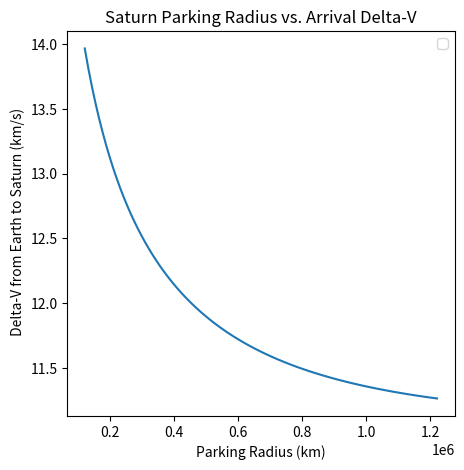

Reproduce this figure in Python. (Note: this script raises an exception after producing the figure.)
#########################################
# Author: Evan A. Blosser               #
# Email: evan.a.blosser-1@ou.edu        #
#                                       #
# Program: Mission to Titan             #
#            - X-fer calculations and   #
#              charting of a patched    #
#               conic trajectory        # 
#########################################
############
# Packages #
#####################################
# Mathmatical!!                     #
import numpy as np                  #
# ODE solver                        #
from scipy.integrate import odeint  #
# Plotting & Animation              #
import matplotlib.pyplot as plt     #
from matplotlib import animation    #
#####################################
#
#############
# Constants #
##############################
# Grav. Parameter for Earth  #  
mu_e = 3.986004418e5         #
# Grav. Parameter for Saturn #  
mu_sat = 37931187.0          #
# Equi.Radius of Earth in km #
r_e = 6378.136               #
# Equi. Radius of Saturn km  #
# Table A.1 Curtis           #
r_sat = 60270.0              #
##############################
# Earth Smi-major axis       #
R1 = 149.6e6                 #
# Saturn Smi-major axis      #
R2 = 1.433e9                 #
# Grav. P of Sun in km^3/s^2 #
mu_sun = 132712440018        #
# Accel. of Gravity (km/s^2) #
g_0 = 9.81e-3                #
##############################
#########
# Titan #
##################################
# Titan's Eccentricity less then
# 0.05 so it is approximated as zero 
e = 0.0288
# Grav. Parameter of Titan   #
#  Horizens System
mu_Titan = 8978.13710
##################################
############
### Main ###
############
#####################################
Welcome_Message = f"""
{'-'*42}
| Welcome to The Mission to Titan: KOMODO
{'-'*42}
"""                                 #
print(Welcome_Message)              #
#####################################
##################
## Calculations ##
##################
#%% Time
###################
# User Time Input #
###################
#   Calculation Errors:
#       Keeps second digit is always off by 1
#       ie. 2464819.0 days, was calculated as 
#           2464809.0 Days???
##############################################################################
# Time Inputs                                                                #
# Mission Time May 5th 2036 12:00:00                                         #
year  = 2036                                                                 #
month = 10                                                                   #
day   = 1                                                                    #
UT_H = 12                                                                    #
UT_M = 0                                                                     #
UT_S = 0                                                                     #
# Universal Time Calculations                                                #
UT = UT_H + (UT_M/60) + (UT_S/3600)                                          #
##############################################################################
# Julian/Sidereal Time #
##############################################################################
# Simplest Formula fo obtaining J0, Boulet(1991)  ############################
Julian_0 = 367*year - int((7*(year + int((month + 9)/12)))/4) +\
    int((257*month)/9) + day + 1721013.5
# Julian Date given Year, Month, and Day #####################################
Julian_D = Julian_0 + UT/24                                                  #
# T0 in Julian Cenbturies                                                    #
G_T0 = (Julian_0 - 2451545)/36525                                            #
# Greenwich Sidereal Time at 0h UT                                           #
Green_T0 = 100.4606184 + 36000.77004*G_T0 + 0.000387933*G_T0**2 -\
    2.583*10**(-8)*G_T0**3
# Greenwich Sidreal Time #####################################################
Green_Sidreal = Green_T0 + 360.98564724*(UT/24)                              #
##############################################################################
#
#################
# Synodic Period #######################################
T_Earth  = 365.256                                     #
T_Saturn = 29.46*T_Earth                               #
T_Synodic = (T_Earth*T_Saturn)/abs(T_Earth - T_Saturn) #
Mission_Window = f"""                               
{'-'*42}                                               
| The synodic Period between Earth and Saturn is:      
|    {T_Synodic} Days                                  
{'-'*42}                                               
"""                                                    #
print(Mission_Window)                                  #
########################################################
#%% Transfer to Saturn
######################################
# Altitude, Isp, and Spacecraft Mass #
R1_park_alt = 1000
R2_park_alt = 591600.0
I_sp    = 300
Craft_mass = 2000
###################################
#################################
# Transfer From Earth To Jupiter #
#################################
RJ = 778.6e6
####################################################################
# Heliocentric velocity of craft on departure from earth           #
v_helio_craft_j = np.sqrt(mu_sun*((2/R1)-(2/(R1+RJ))))             #
# Earth's Heliocentric Velocity                                    #
v_helio_planet_j = np.sqrt(mu_sun/R1)                              #
# The velocity of the departure hyperbola                          #
v_inf_dep_j =  v_helio_craft_j - v_helio_planet_j                  #
# Geocentric Spacecraft velocity                                   #
v_geo_j = np.sqrt(mu_e/(R1_park_alt+r_e))                          #
# Geocentric Space craft Velocity at perigee of Dep. Hyp.          #
v_geo_dep_j = np.sqrt(v_inf_dep_j**2 + (2*mu_e)/(R1_park_alt+r_e)) #
# Departure Delta-V                                                #
Delta_V_dep_j = v_geo_dep_j - v_geo_j                              #
####################################################################
#
#################################
# Transfer From Earth To Saturn #
#################################
####################################################################
# Heliocentric velocity of craft on departure from earth           #
v_helio_craft = np.sqrt(mu_sun*((2/R1)-(2/(R1+R2))))               #
# Earth's Heliocentric Velocity                                    #
v_helio_planet = np.sqrt(mu_sun/R1)                                #
# The velocity of the departure hyperbola                          #
v_inf_dep =  v_helio_craft - v_helio_planet                        #
# Geocentric Spacecraft velocity                                   #
v_geo = np.sqrt(mu_e/(R1_park_alt+r_e))                            #
# Geocentric Space craft Velocity at perigee of Dep. Hyp.          #
v_geo_dep = np.sqrt(v_inf_dep**2 + (2*mu_e)/(R1_park_alt+r_e))     #
# Departure Delta-V                                                #
Delta_V_dep = v_geo_dep - v_geo                                    #
####################################################################
#####################
# Arrival at Saturn #
#####################
#######################################################################
# Heliocentric velocity of craft on departure from earth              #
v_helio_craft_arrive = np.sqrt(mu_sun*((2/R2)-(2/(R1+R2))))           #
# Earth's Heliocentric Velocity                                       #
v_helio_arrive_planet = np.sqrt(mu_sun/R2)                            #
# The velocity of the departure hyperbola                             #
v_inf_ari = v_helio_craft_arrive - v_helio_arrive_planet              #
# Geocentric Spacecraft velocity                                      #
v_geo_Rende = np.sqrt(mu_sat/(R2_park_alt+r_sat))                     #
# Geocentric Space craft Velocity at perigee of Dep. Hyp.             #
v_geo_ari = np.sqrt(v_inf_ari**2 + (2*mu_sat)/(R2_park_alt+r_sat))    #
# Departure Delta-V                                                   #
Delta_V_ari = v_geo_ari - v_geo_Rende                                 #
#######################################################################
############################################################
# Time of Filght from Earth to Saturn for Hohman           #
TOF_Sec = (np.pi)/(np.sqrt(mu_sun))*((R1 + R2)/2)**(3/2)   #
# Time of Flight in years                                  #
TOF_days = TOF_Sec/(60*60*24)                              #
############################################################
####################
# TOTAL DELTA-V    #
# Before Maneuvers #
######################
# Total Delta-V Req. ######################################
Delta_V_To_Saturn_0 = abs(Delta_V_dep) + abs(Delta_V_ari) #
###########################################################
# Propellent Req. for the departure ################################
Fuel_Mass_Ratio_0 = 1 - np.exp(-Delta_V_To_Saturn_0/(I_sp*g_0))    #
# Spacecraft Initial mass Equation                                 #
Mass_Prop_0 = (Fuel_Mass_Ratio_0*Craft_mass)/(1 - Fuel_Mass_Ratio_0) #
####################################################################
#
#############
# Maneuvers #
######################################################
# Delta-V imparted to craft by Jupiter               #
Delta_V_from_Jupiter = Delta_V_dep - Delta_V_dep_j   #
# Delta-V from Atmo drag with Saturn and Titan       #
Delta_V_ari_atmo = 0                                 #
###################
# TOTAL DELTA-V   #
# After Maneuvers #
######################
# Total Delta-V Req. ###########################################
Delta_V_To_Saturn = abs(Delta_V_dep_j) + abs(Delta_V_ari_atmo) #
################################################################
# Propellent Req. for the departure ##############################
Fuel_Mass_Ratio = 1 - np.exp(-Delta_V_To_Saturn/(I_sp*g_0))      #
# Spacecraft Initial mass Equation                               #
Mass_Prop = (Fuel_Mass_Ratio*Craft_mass)/(1 - Fuel_Mass_Ratio)   #
##################################################################
##########################
# Mission Time in Julian ###############
# Add initial to final time            #
Mission_Time = 2464968.0 + TOF_days    # 

Mission_Time_Data_Message = f"""
{'-'*42}
| Mission TOF: {TOF_days} Days
|
| Mission Start Time: {Julian_D} Days
{'-'*42}
| Mission End Time: {Mission_Time} Days
{'-'*42}
"""                                    #
print(Mission_Time_Data_Message)       #
########################################
#%%Saturn Parking Radius Optimization
Delta_V_To_Sat_opt = []
R2_park_opt = np.linspace(122187, 1221870, 100)
for i in range(0,100):
    #####################
    # Arrival at Saturn #
    #####################
    #######################################################################
    # Geocentric Spacecraft velocity                                      #
    v_geo_Rende_opt = np.sqrt(mu_sat/(R2_park_opt+r_sat))                 #
    # Geocentric Space craft Velocity at perigee of Dep. Hyp.             #
    v_geo_ari_opt = np.sqrt(v_inf_ari**2 + (2*mu_sat)/(R2_park_opt+r_sat))#
    # Departure Delta-V                                                   #
    Delta_V_ari_opt = v_geo_ari_opt - v_geo_Rende_opt                     #
    #######################################################################
    ######################
    # Total Delta-V Req. ##################################################
    Delta_V_To_Sat_optimize = abs(Delta_V_dep) + abs(Delta_V_ari_opt) #
    #######################################################################
    Delta_V_To_Sat_opt.append(Delta_V_To_Sat_optimize)
#############################################################
# Set plot                                                  #
fig_opt = plt.figure('Optimized Parking Radius')            #
# Set axis                                                  #
axopt = plt.axes()                                          #
# Set Window Size                                           #
fig_opt.set_size_inches(5,5)                                #
axopt.set_title("Saturn Parking Radius vs. Arrival Delta-V")#
axopt.set_xlabel('Parking Radius (km)')                     #
axopt.set_ylabel(' Delta-V from Earth to Saturn (km/s)')    # 
# Plot Data                                      ############
Del_line = Delta_V_To_Sat_opt[0]                            #
axopt.plot(R2_park_opt,Del_line)                            #
plt.legend()                                                #
plt.show() ##################################################
#%% Ephemeris
#############
# Ephemeris #
########################################################################
# October 1st
# Earth's Velocity vector at Transfer Start Time   #
v_E_ephem = np.array([-4.822006259693160e0, 
                      2.934625595766267e1, 
                      -1.780127279500832e-3])
# Saturn's Velocity vector at TRansfer Start Time
v_Sat_ephem = np.array([5.529729354646601e0, 
                        -7.549336343850271e0, 
                        -9.000393743228008e-2])
###############################################
#  Lambert's Output
# Craft Departure Velocity Vector
v_c_dep_ephem = np.array([-15.536719157854575,  
                          36.86395166588286,  
                          -3.164186373826042])
# Craft Fianl Velocity Vector
v_c_final_ephem = np.array([1.9635319022677116,
                            -3.4718844295142666,
                            0.30368160207068684])
################################################
# Delta-V Calculations                                                 #
V_ephem_depart_vec =  v_c_dep_ephem - v_E_ephem                        #
V_ephem_depart     = np.linalg.norm(V_ephem_depart_vec)                # 
V_ephem_arrive_vec = v_c_final_ephem - v_Sat_ephem                     #
V_ephem_arriv      = np.linalg.norm(V_ephem_arrive_vec)                #
Delta_V_To_Saturn_Ephemeris = abs(V_ephem_arriv) + abs(V_ephem_depart) #
########################################################################
##############################################################################
# May 5th
# Earth's Velocity vector at Transfer Start Time   #
v_E_ephem_may = np.array([2.062296080826162e1,    
                      -2.114282897288339e1, 
                      2.673577113423420e4])
# Saturn's Velocity vector at TRansfer Start Time
v_Sat_ephem_may  = np.array([4.891747698073565, 
                        -8.021447995695407, 
                        -5.565149276508308e2])
###############################################
#  Lambert's Output
# Craft Departure Velocity Vector
v_c_dep_ephem_may  = np.array([75.66103209904955, 
                          75.27936917353489,  
                          -0.19546888914148836])
# Craft Fianl Velocity Vector
v_c_final_ephem_may  = np.array([-81.9988374737535,  
                            -55.52613670496863, 
                            4.21041003238867])         
################################################                             
# Delta-V Calculations                                                       #
V_ephem_depart_vec_may =  v_c_dep_ephem_may - v_E_ephem_may                  #
V_ephem_depart_may     = np.linalg.norm(V_ephem_depart_vec_may)              #
V_ephem_arrive_vec_may = v_c_final_ephem_may - v_Sat_ephem_may               #
V_ephem_arriv_may      = np.linalg.norm(V_ephem_arrive_vec_may)              #
Delta_V_To_Saturn_Eph_may = abs(V_ephem_arriv_may) + abs(V_ephem_depart_may) #
##############################################################################
#%% Transfer to Titan
####################################
## Transfer/Rendezvous with Titan ##
####################################
# This transfer is from  Saturn to Titan
#  
#
#  For the finally delta-v we can use Saturn's Atmospheric
#   drag to slow the spacecraft down
#
#  Flyby Mercury instead of venus?
#   Maybe this will get us there faster and more efficiantly... 
#
#####################################
# Hohmann to Titan (Saturn Central) #
#####################################
# Parking orbit of spacecraft
R_Craft = R2_park_alt+r_sat
#Titan's Semi-major Axis
A_Titan = 1221870.0           
# 18 Days? Titan's Orbital Period is 16 days around Saturn 
Period_Titan = 16*24*60*60
Period_SpaceCraft = 2*np.pi*np.sqrt(R_Craft**3/mu_sat)                                   
##################################################################
# Delta-V equations to leave parking orbit around Saturn         #
vel_Tit_craft = np.sqrt(mu_sat/R_Craft)                          #
E_Craft = -mu_sat/(2*R_Craft)                                    #
vel_Tit_craft_dep = np.sqrt(2*(mu_sat/R_Craft + E_Craft))        #
Delta_V_Tit_a = vel_Tit_craft_dep - vel_Tit_craft                #
# Delta-V equations to arrive at Titan                           #
vel_Tit_craft_f = np.sqrt(mu_sat/A_Titan)                        #
E_Craft_f = -mu_sat/(2*A_Titan)                                  #
vel_Tit_craft_arri = np.sqrt(2*(mu_sat/A_Titan + E_Craft))       #
Delta_V_Tit_b = vel_Tit_craft_f - vel_Tit_craft_arri             #
# Delta-V for Hohmann transfer to Titan                          #
Delta_V_Titan_Transfer = abs(Delta_V_Tit_a) + abs(Delta_V_Tit_b) #
# Total Delta-V for Missin                                       #
Delta_V_Total = Delta_V_To_Saturn + Delta_V_Titan_Transfer       #
#################################################################
############################
# Semi major axis of Titan ##################################
a_Titan = ((Period_Titan*np.sqrt(mu_sat))/(2*np.pi))**(2/3) #
#############################################################
# Hohman Transfer Window for Satrun orbit to Titan #
Window_Titan = (Period_SpaceCraft*Period_Titan)/\
    abs(Period_SpaceCraft - Period_Titan)
Window_Titan_Days = Window_Titan /(24*60*60)
####################################################
#%%Jupiter Flyby
#########################
# Question 5 Homework 5 #
#########################
##################################
# Fly by Altitude around Jupiter #
r_flyby_5 = 200000               #
##################################
# Earth's Semi_Major Axis     #
R_E_5 = 149.6e6               #
# Jupiter's Semi_Major Axis   #
R_J_5 = 778.6e6               #
# Jupiter's Grav. Per.        #
mu_j = 126686534              #
# Jupiter's Radius            #
r_j_5  = 71490                #
###########################################
# Assumed Hohmann transfer from Earth     #
#   - in order to define angular momentum #
###########################################
# Semi-Major Axis of Transfer       #
semi_major_5_hohm = (R_E_5+R_J_5)/2 # 
# Jupiter's Speed                   #
V_Jup_5 = np.sqrt(mu_sun/R_J_5)     #
#  Heliocentric Spacecraft Velocity ###########################
V_Craft_5 = np.sqrt(mu_sun*((2/R_J_5)-(1/semi_major_5_hohm))) #
# Excess Speed upon Jupiter Arrival                           #
V_inf_5 = V_Jup_5 - V_Craft_5                                 #
# Eccentricity of Fly By Entry                                #
e_5 = 1 + ((r_j_5 + r_flyby_5)*(V_inf_5)**2)/mu_j             #
# Turning Angle                                               #
turn_ang_rad = 2*np.arcsin(1/e_5)                             #
turn_ang = np.rad2deg(turn_ang_rad)                           #
# Delta-V Transfered to the spacecraft (!Use Rad!)            #
Delta_V_5 = 2*V_inf_5*np.sin(turn_ang_rad/2)                  #
###############################################################
###################################
# Calculate Exit Orbital Elements #
############################################
# Turning angle for the outbound direction ################## 
Outbound_ang = 180 + turn_ang              
Outbound_ang_rad = np.deg2rad(Outbound_ang)                 
# Outbound Velocity Vector
V_outbound_Uv = V_Jup_5 + V_inf_5*np.cos(Outbound_ang_rad)
V_outbound_Us = V_inf_5*np.sin(Outbound_ang_rad)
# Magnitude/Normal of the outbound Velocity
V_5_outbound = np.sqrt(V_outbound_Uv**2 + V_outbound_Us**2)
#########
# Angular Momentum at exit
#    -assuming we have made a new apogee/perigee
h_5   = R_J_5*V_outbound_Uv
######################
# Eccentricity is Calculated as shown in Lec. 20230410
#  were we use relations between the eccentricity and
#   true anomaly at exit
#####################################################
# e*cos relation                                    #
Ecos = h_5**2/(mu_sun*R_J_5) - 1                    #
# e*sin relation                                    #
Esin = (V_outbound_Us*h_5)/mu_sun                   #
# divide both relations to cancel out eccentricity  #
Tan_theta_5 = Esin/Ecos                             #
# Solve for True anomaly at exit                    #
Theta_5_2   =np.arctan(Tan_theta_5)                 #
# New Eccenmtricity calculated with Theta_2         #
Ecc_5 =  Ecos/np.cos(Theta_5_2)                     #
# New Perihelion of Spacecraft                      #
R_perihelion_5 = (h_5**2/mu_sun)*(1/(1 + Ecc_5))    #
# New Semi-Major Axis Calculations using new        #
#   eccentricity and angular momentumn              #
a_5 =  R_perihelion_5/(1 - Ecc_5)                   #
#####################################################
#%% Output and Ephemris Plot
###############################################################################
Data_Message = f"""
{'-'*42}
| Window_Titan : {Window_Titan_Days} Days
| Titan's Semi-Major axis: {a_Titan} (km)
{'-'*42}
{'#'*42}
{'-'*42}
| Hohmann Transfer
{'-'*42}
| Initial Calculations Without Maneuvers
{'-'*42} 
| Delta_V_To_Saturn: {Delta_V_To_Saturn_0} (km/s)
| Fuel_Mass_Ratio: 
|    {Fuel_Mass_Ratio_0}
| Propellant Mass:
|   {Mass_Prop_0} (kg)
|{'-'*42}
| Earth to Jupiter: {Delta_V_dep_j} (km/s)
|{'-'*42}
| --To Saturn--
| Earth Departure: {Delta_V_dep} (km/s) 
| 
| Saturn Arrival: {Delta_V_ari} (km/s) 
{'-'*42}
| Delta-V imparted to craft by jupiter:
|    {Delta_V_from_Jupiter} (km/s)
|
{'-'*42}
| Final Calculations With Maneuvers 
{'-'*42}
| Delta_V_To_Saturn: {Delta_V_To_Saturn} (km/s)
|
| Delta-V to Titan : {Delta_V_Titan_Transfer} (km/s)
|
| Total Mission Delta-V to Titan:
|    {Delta_V_Total} (km/s)
|
| Fuel_Mass_Ratio: 
|    {Fuel_Mass_Ratio}
| Propellant Mass:
|   {Mass_Prop} (kg)
|
{'-'*42}
|  Jupiter Flyby
{'-'*42}
|    The Semi-Major axis of the post
|        flyby trajectory is:
|            {a_5} (km) 
{'-'*42}
|    The Eccentricity of the post 
|       flyby trajectory is:
|           {Ecc_5}   
{'-'*42}
|    The Delta-V imparted on the
|       spacecraft is:
|         {Delta_V_5} (km/s)
{'-'*42}
{'#'*42}
{'-'*42}
| Ephemris Calculations
|{'-'*42}
| October 1st, 2036
|
| Earth Departure: {V_ephem_depart} (km/s)
|
| Saturn Arrival: {V_ephem_arriv} (km/s)
|
| Total Delta-V: {Delta_V_To_Saturn_Ephemeris} (km/s)
{'-'*42}
| May 5th, 2036
|
| Earth Departure: {V_ephem_depart_may} (km/s)
|
| Saturn Arrival: {V_ephem_arriv_may} (km/s)
|
| Total Delta-V: {Delta_V_To_Saturn_Eph_may} (km/s)
{'-'*42}
"""
print(Data_Message)
#########################################
#####################
# Ephemris Plotting ########################################
Earth_Loc_Start = [148101352.8509693, 
                   20706303.64949361,
                   1837.641222303733]
Satrun_Loc_End  = [-1145097770.344292, 
                   -919599022.8293214,
                   61545527.29974103]
Earth_Loc_mag   = np.linalg.norm(Earth_Loc_Start)
Satrun_Loc_mag  = np.linalg.norm(Satrun_Loc_End)
############
# Settings #
##########################################
# Time and Points                        #
t_inp      =  6.08                       #
Graph_time = 60*60*24*365                #
n     = t_inp*Graph_time                 #
# Graph points, set to the chosen unit   # 
points = Graph_time                      #
t_span  = np.linspace(0,n,points)        #
v_c_dep_ephem                            #
##########################################
###############
## ODE Setup ##
#########################
r_geo = Earth_Loc_Start #
v_geo = v_c_dep_ephem   #
#########################
#####################
# Define ODE System #
def orbit(a,t):
      #
      ##########################################
      r_geo_vec = [0]*3                        # Calcualte new position 
      for j in range(0,3):                     #  norm/magnitude with
          r_geo_vec[j] = a[j]                  #  the current position!
          r_mag = np.linalg.norm(r_geo_vec)    #
      ##########################################
      rx  = a[0] # Define Initial Position
      ry  = a[1] #   x, y, z component
      rz  = a[2] #
      vx  = a[3] # Define Initial Velocity
      vy  = a[4] #   x, y, z component
      vz  = a[5] #
      ##################################################
      # Derivatives/ 6 Equations of Motion #############
      drxdt = vx 
      drydt = vy 
      drzdt = vz 
      dvxdt = -mu_sun*(rx/r_mag**3) 
      dvydt = -mu_sun*(ry/r_mag**3) 
      dvzdt = -mu_sun*(rz/r_mag**3) 
      dadt  = [drxdt,drydt,drzdt,dvxdt,dvydt,dvzdt]
      return dadt
# End ODE Definition ###################################                                                    
######################
######################
# Initial Conditions #########################################
a0 = [r_geo[0],r_geo[1],r_geo[2],v_geo[0],v_geo[1],v_geo[2]] #
##############################################################
################
# ODE Solution ##############
a = odeint(orbit,a0,t_span) #
#############################
#
####################
# 2D Plot of Orbit #
#########################################
# Set plot                              #
fig = plt.figure('Earth to Saturn')     #
# Set axis                              #
ax1 = plt.axes()                        #
# Set Window Size                       #
fig.set_size_inches(5,5)                 #
# Set Theta for drawing circles           #
theta = np.linspace( 0 , 2 * np.pi , 1000) #
# Earth's Assumed circular orbit           #
Earth_x = R1*np.cos(theta)                 #
Earth_y = R1*np.sin(theta)                 #
# Saturn's Assumed circular orbit          #
Sat_x = R2*np.cos(theta)                   #
Sat_y = R2*np.sin(theta)                   #
# Plot Data ###################################################
ax1.plot( Earth_y, Earth_x,linestyle='dashed',label='Earth')  #
ax1.plot(Sat_y, Sat_x,linestyle='dashed',label='Saturn')      #
ax1.plot(0, 0, 'yo',label='Sun')                              #
ax1.plot(a[:,0],a[:,1],label='Komodo')                        #
plt.legend()                                                  #
plt.show()                                                    #
###############################################################